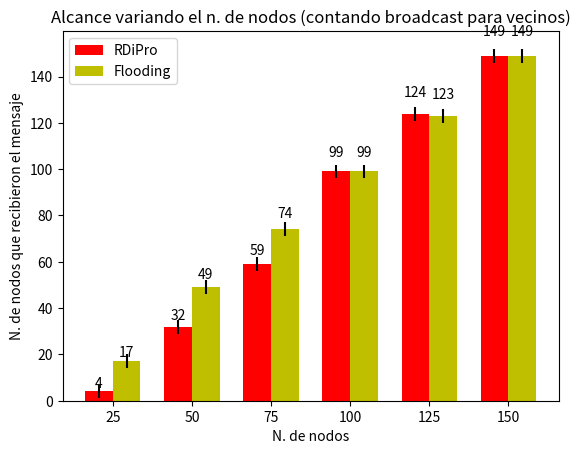

Here is the Python script that generated this plot:
"""
========
Barchart
========

A bar plot with errorbars and height labels on individual bars
"""
import numpy as np
import matplotlib.pyplot as plt

N = 6
rdipro_means = (4, 32, 59, 99, 124, 149)
rdipro_std = (3, 3, 3, 3, 3, 3)

ind = np.arange(N)  # the x locations for the groups
width = 0.35       # the width of the bars

fig, ax = plt.subplots()
rects1 = ax.bar(ind, rdipro_means, width, color='r', yerr=rdipro_std)

netflood_means = (17, 49, 74, 99, 123, 149)
netflood_std = (3, 3, 3, 3, 3, 3)
rects2 = ax.bar(ind + width, netflood_means, width, color='y', yerr=netflood_std)

# add some text for labels, title and axes ticks
ax.set_ylabel('N. de nodos que recibieron el mensaje')
ax.set_xlabel('N. de nodos')
ax.set_title('Alcance variando el n. de nodos (contando broadcast para vecinos)')
ax.set_xticks(ind + width / 2)
ax.set_xticklabels(('25', '50', '75', '100', '125', '150'))

ax.legend((rects1[0], rects2[0]), ('RDiPro', 'Flooding'), loc="upper left")


def autolabel(rects):
    """
    Attach a text label above each bar displaying its height
    """
    for rect in rects:
        height = rect.get_height()
        ax.text(rect.get_x() + rect.get_width()/2., 1.05*height,
                '%d' % int(height),
                ha='center', va='bottom')

autolabel(rects1)
autolabel(rects2)

#plt.show()
plt.savefig('numnodos_alcance_con_vecinos.png', dpi = 300)
plt.close()
